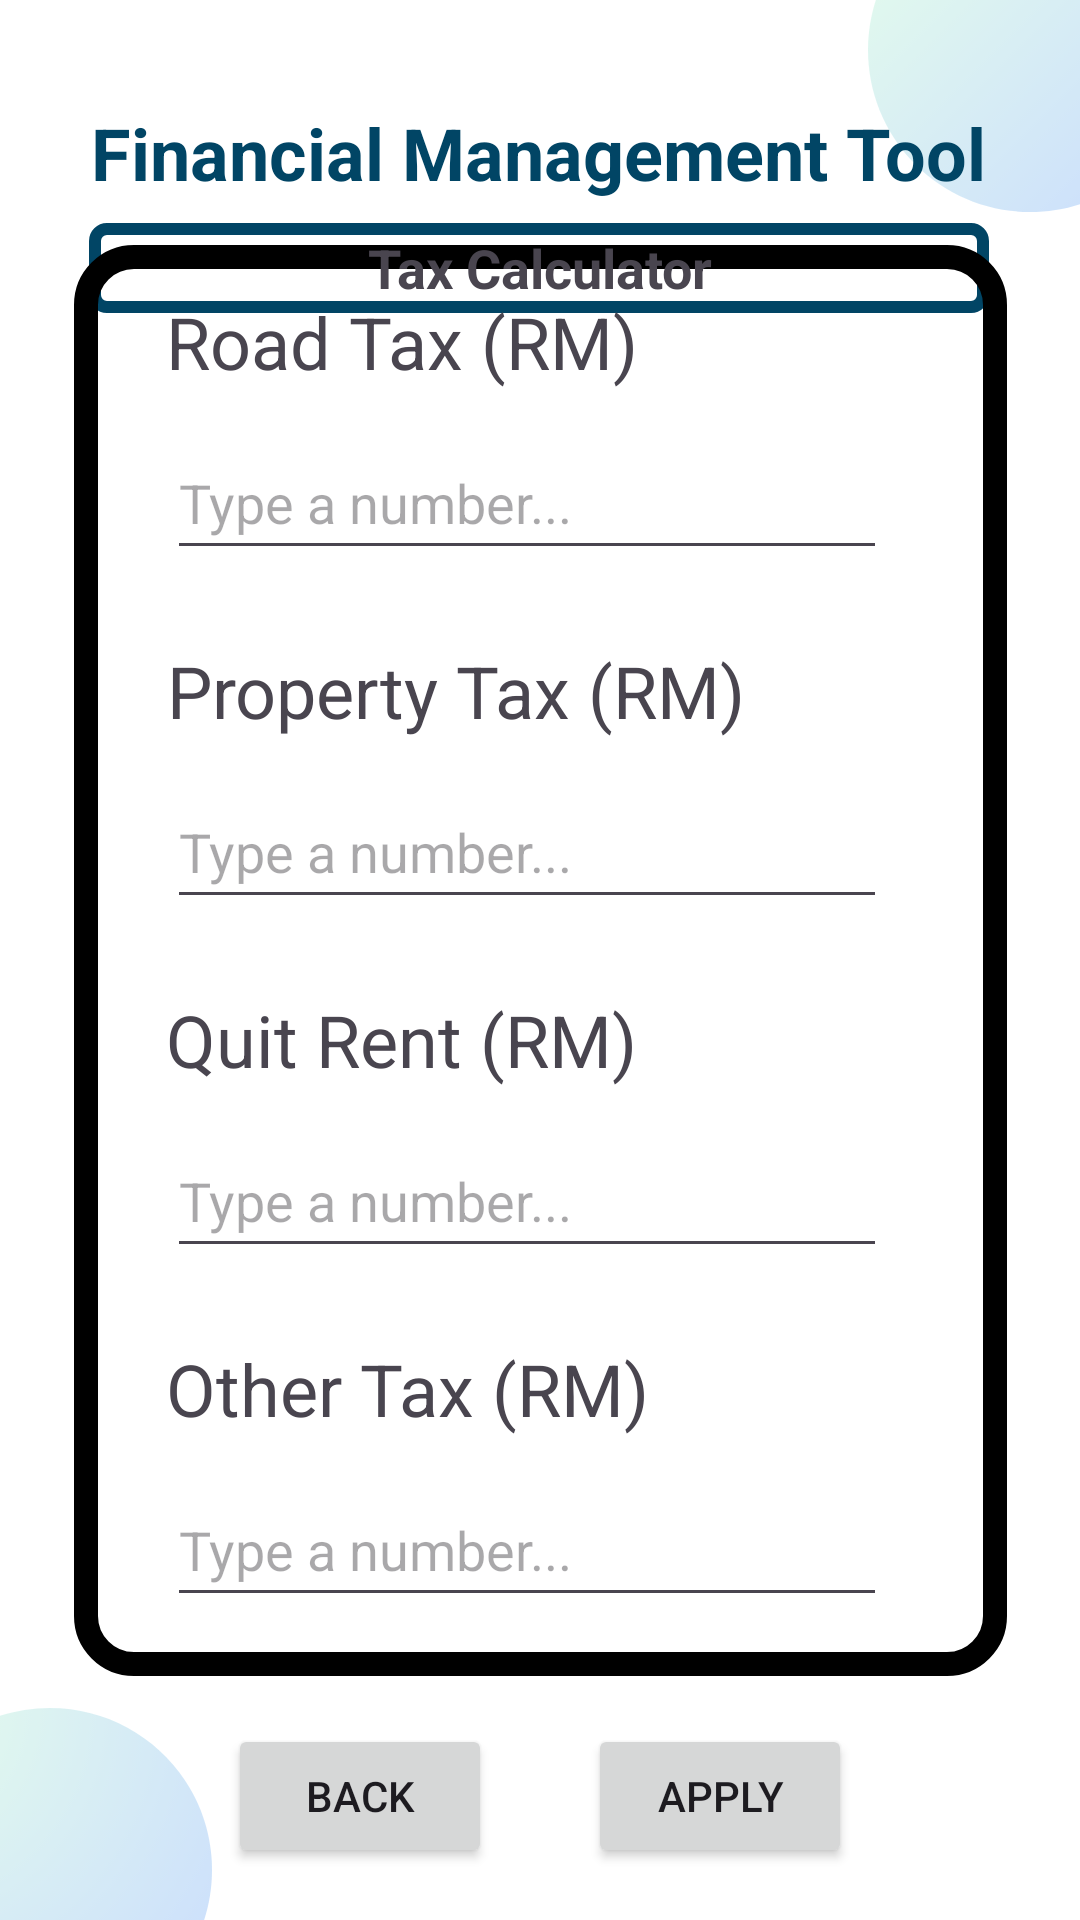

Layout XML and referenced resources for this Android screen:
<!-- AndroidManifest.xml: application theme Theme.WIA2007 -->
<!-- res/layout/p5_tax4fmt.xml -->
<?xml version="1.0" encoding="utf-8"?>
<androidx.constraintlayout.widget.ConstraintLayout xmlns:android="http://schemas.android.com/apk/res/android"
    xmlns:app="http://schemas.android.com/apk/res-auto"
    xmlns:tools="http://schemas.android.com/tools"
    android:layout_width="match_parent"
    android:layout_height="match_parent"
    tools:context=".P5_Tax4FMT"
    android:background="@drawable/background_image">

    <TextView
        android:id="@+id/FMTTitle"
        android:layout_width="wrap_content"
        android:layout_height="wrap_content"
        android:text="Financial Management Tool"
        android:textAlignment="center"
        android:textColor="#014565"
        android:textSize="24sp"
        android:textStyle="bold"
        app:layout_constraintBottom_toBottomOf="parent"
        app:layout_constraintEnd_toEndOf="parent"
        app:layout_constraintHorizontal_bias="0.494"
        app:layout_constraintStart_toStartOf="parent"
        app:layout_constraintTop_toTopOf="parent"
        app:layout_constraintVertical_bias="0.057" />

    <View
        android:id="@+id/TaxDashboardSubtitle"
        android:layout_width="300dp"
        android:layout_height="30dp"
        android:background="@drawable/border4dp"
        app:layout_constraintBottom_toBottomOf="parent"
        app:layout_constraintEnd_toEndOf="parent"
        app:layout_constraintHorizontal_bias="0.495"
        app:layout_constraintStart_toStartOf="parent"
        app:layout_constraintTop_toTopOf="parent"
        app:layout_constraintVertical_bias="0.122" />

    <View
        android:id="@+id/Insurance1FMTView"
        android:layout_width="311dp"
        android:layout_height="477dp"
        android:background="@drawable/border8dp"
        android:fadingEdgeLength="12dp"
        app:layout_constraintBottom_toBottomOf="parent"
        app:layout_constraintLeft_toLeftOf="parent"
        app:layout_constraintRight_toRightOf="parent"
        app:layout_constraintTop_toTopOf="parent" />

    <TextView
        android:id="@+id/FMTInsuranceCostCalculator"
        android:layout_width="wrap_content"
        android:layout_height="wrap_content"
        android:text="Tax Calculator"
        android:textAlignment="center"
        android:textSize="18sp"
        android:textStyle="bold"
        app:layout_constraintBottom_toBottomOf="parent"
        app:layout_constraintEnd_toEndOf="parent"
        app:layout_constraintHorizontal_bias="0.5"
        app:layout_constraintStart_toStartOf="parent"
        app:layout_constraintTop_toTopOf="parent"
        app:layout_constraintVertical_bias="0.125"
        tools:contentDescription="Tax Calculator"/>

    <TextView
        android:id="@+id/otherTax"
        android:layout_width="wrap_content"
        android:layout_height="wrap_content"
        android:layout_marginTop="24dp"
        android:text="Other Tax (RM)"
        android:textAlignment="viewStart"
        android:textSize="24sp"
        app:layout_constraintEnd_toEndOf="@+id/Insurance1FMTView"
        app:layout_constraintHorizontal_bias="0.206"
        app:layout_constraintStart_toStartOf="@+id/Insurance1FMTView"
        app:layout_constraintTop_toBottomOf="@+id/quitRentLabel" />

    <TextView
        android:id="@+id/roadTax"
        android:layout_width="wrap_content"
        android:layout_height="wrap_content"
        android:layout_marginTop="16dp"
        android:text="Road Tax (RM)"
        android:textAlignment="viewStart"
        android:textSize="24sp"
        app:layout_constraintEnd_toEndOf="@+id/Insurance1FMTView"
        app:layout_constraintHorizontal_bias="0.2"
        app:layout_constraintStart_toStartOf="@+id/Insurance1FMTView"
        app:layout_constraintTop_toTopOf="@+id/Insurance1FMTView" />

    <EditText
        android:id="@+id/roadTaxLabel"
        android:layout_width="240dp"
        android:layout_height="48dp"
        android:layout_marginTop="12dp"
        android:hint="Type a number..."
        android:inputType="number"
        android:textAlignment="textStart"
        app:layout_constraintEnd_toEndOf="@+id/Insurance1FMTView"
        app:layout_constraintHorizontal_bias="0.436"
        app:layout_constraintStart_toStartOf="@+id/Insurance1FMTView"
        app:layout_constraintTop_toBottomOf="@+id/roadTax" />

    <TextView
        android:id="@+id/propertyTax"
        android:layout_width="wrap_content"
        android:layout_height="wrap_content"
        android:layout_marginTop="24dp"
        android:text="Property Tax (RM)"
        android:textAlignment="viewStart"
        android:textSize="24sp"
        app:layout_constraintEnd_toEndOf="@+id/Insurance1FMTView"
        app:layout_constraintHorizontal_bias="0.2625"
        app:layout_constraintStart_toStartOf="@+id/Insurance1FMTView"
        app:layout_constraintTop_toBottomOf="@+id/roadTaxLabel" />

    <EditText
        android:id="@+id/propertyTaxLabel"
        android:layout_width="240dp"
        android:layout_height="48dp"
        android:layout_marginTop="12dp"
        android:hint="Type a number..."
        android:inputType="number"
        android:textAlignment="textStart"
        app:layout_constraintEnd_toEndOf="@+id/Insurance1FMTView"
        app:layout_constraintHorizontal_bias="0.436"
        app:layout_constraintStart_toStartOf="@+id/Insurance1FMTView"
        app:layout_constraintTop_toBottomOf="@+id/propertyTax" />

    <EditText
        android:id="@+id/quitRentLabel"
        android:layout_width="240dp"
        android:layout_height="48dp"
        android:layout_marginTop="12dp"
        android:hint="Type a number..."
        android:inputType="number"
        android:textAlignment="textStart"
        app:layout_constraintEnd_toEndOf="@+id/Insurance1FMTView"
        app:layout_constraintHorizontal_bias="0.436"
        app:layout_constraintStart_toStartOf="@+id/Insurance1FMTView"
        app:layout_constraintTop_toBottomOf="@+id/quitRent" />

    <EditText
        android:id="@+id/otherTaxLabel"
        android:layout_width="240dp"
        android:layout_height="48dp"
        android:layout_marginTop="12dp"
        android:hint="Type a number..."
        android:inputType="number"
        android:textAlignment="textStart"
        app:layout_constraintEnd_toEndOf="@+id/Insurance1FMTView"
        app:layout_constraintHorizontal_bias="0.436"
        app:layout_constraintStart_toStartOf="@+id/Insurance1FMTView"
        app:layout_constraintTop_toBottomOf="@+id/otherTax" />

    <TextView
        android:id="@+id/quitRent"
        android:layout_width="wrap_content"
        android:layout_height="wrap_content"
        android:layout_marginTop="24dp"
        android:text="Quit Rent (RM)"
        android:textAlignment="viewStart"
        android:textSize="24sp"
        app:layout_constraintEnd_toEndOf="@+id/Insurance1FMTView"
        app:layout_constraintHorizontal_bias="0.2"
        app:layout_constraintStart_toStartOf="@+id/Insurance1FMTView"
        app:layout_constraintTop_toBottomOf="@+id/propertyTaxLabel" />

    <Button
        android:id="@+id/applyButton"
        android:layout_width="wrap_content"
        android:layout_height="wrap_content"
        android:layout_marginStart="16dp"
        android:layout_marginTop="16dp"
        android:layout_marginEnd="16dp"
        android:text="@string/Apply"
        app:layout_constraintEnd_toEndOf="parent"
        app:layout_constraintHorizontal_bias="0.75"
        app:layout_constraintStart_toStartOf="parent"
        app:layout_constraintTop_toBottomOf="@id/Insurance1FMTView" />

    <Button
        android:id="@+id/backButton"
        android:layout_width="wrap_content"
        android:layout_height="wrap_content"
        android:layout_marginStart="16dp"
        android:layout_marginTop="16dp"
        android:layout_marginEnd="16dp"
        android:text="@string/Back"
        app:layout_constraintEnd_toEndOf="parent"
        app:layout_constraintHorizontal_bias="0.25"
        app:layout_constraintStart_toStartOf="parent"
        app:layout_constraintTop_toBottomOf="@id/Insurance1FMTView"
        android:onClick="navigationFromTax3FMTToTax2FMT"/>

</androidx.constraintlayout.widget.ConstraintLayout>
<!-- resources referenced by this layout -->
<resources>
  <!-- drawable background_image: png bitmap (drawable, 26533 bytes) -->
  <!-- drawable border4dp (drawable) -->
  <?xml version="1.0" encoding="utf-8"?>
  <shape xmlns:android="http://schemas.android.com/apk/res/android">
      
      <corners android:radius="4dp" />
  
      
      <stroke
          android:width="4dp"
          android:color="#014565" />
  </shape>
  <!-- drawable border8dp (drawable) -->
  <?xml version="1.0" encoding="utf-8"?>
  <shape xmlns:android="http://schemas.android.com/apk/res/android">
      
      <corners android:radius="16dp" />
  
      
      <stroke
          android:width="8dp"
          android:color="#000000" />
  </shape>
  <string name="Apply">Apply</string>
  <string name="Back">Back</string>
  <style name="Theme.WIA2007" parent="Base.Theme.WIA2007" />
  <style name="Base.Theme.WIA2007" parent="Theme.Material3.DayNight.NoActionBar">
          
          
      </style>
</resources>
